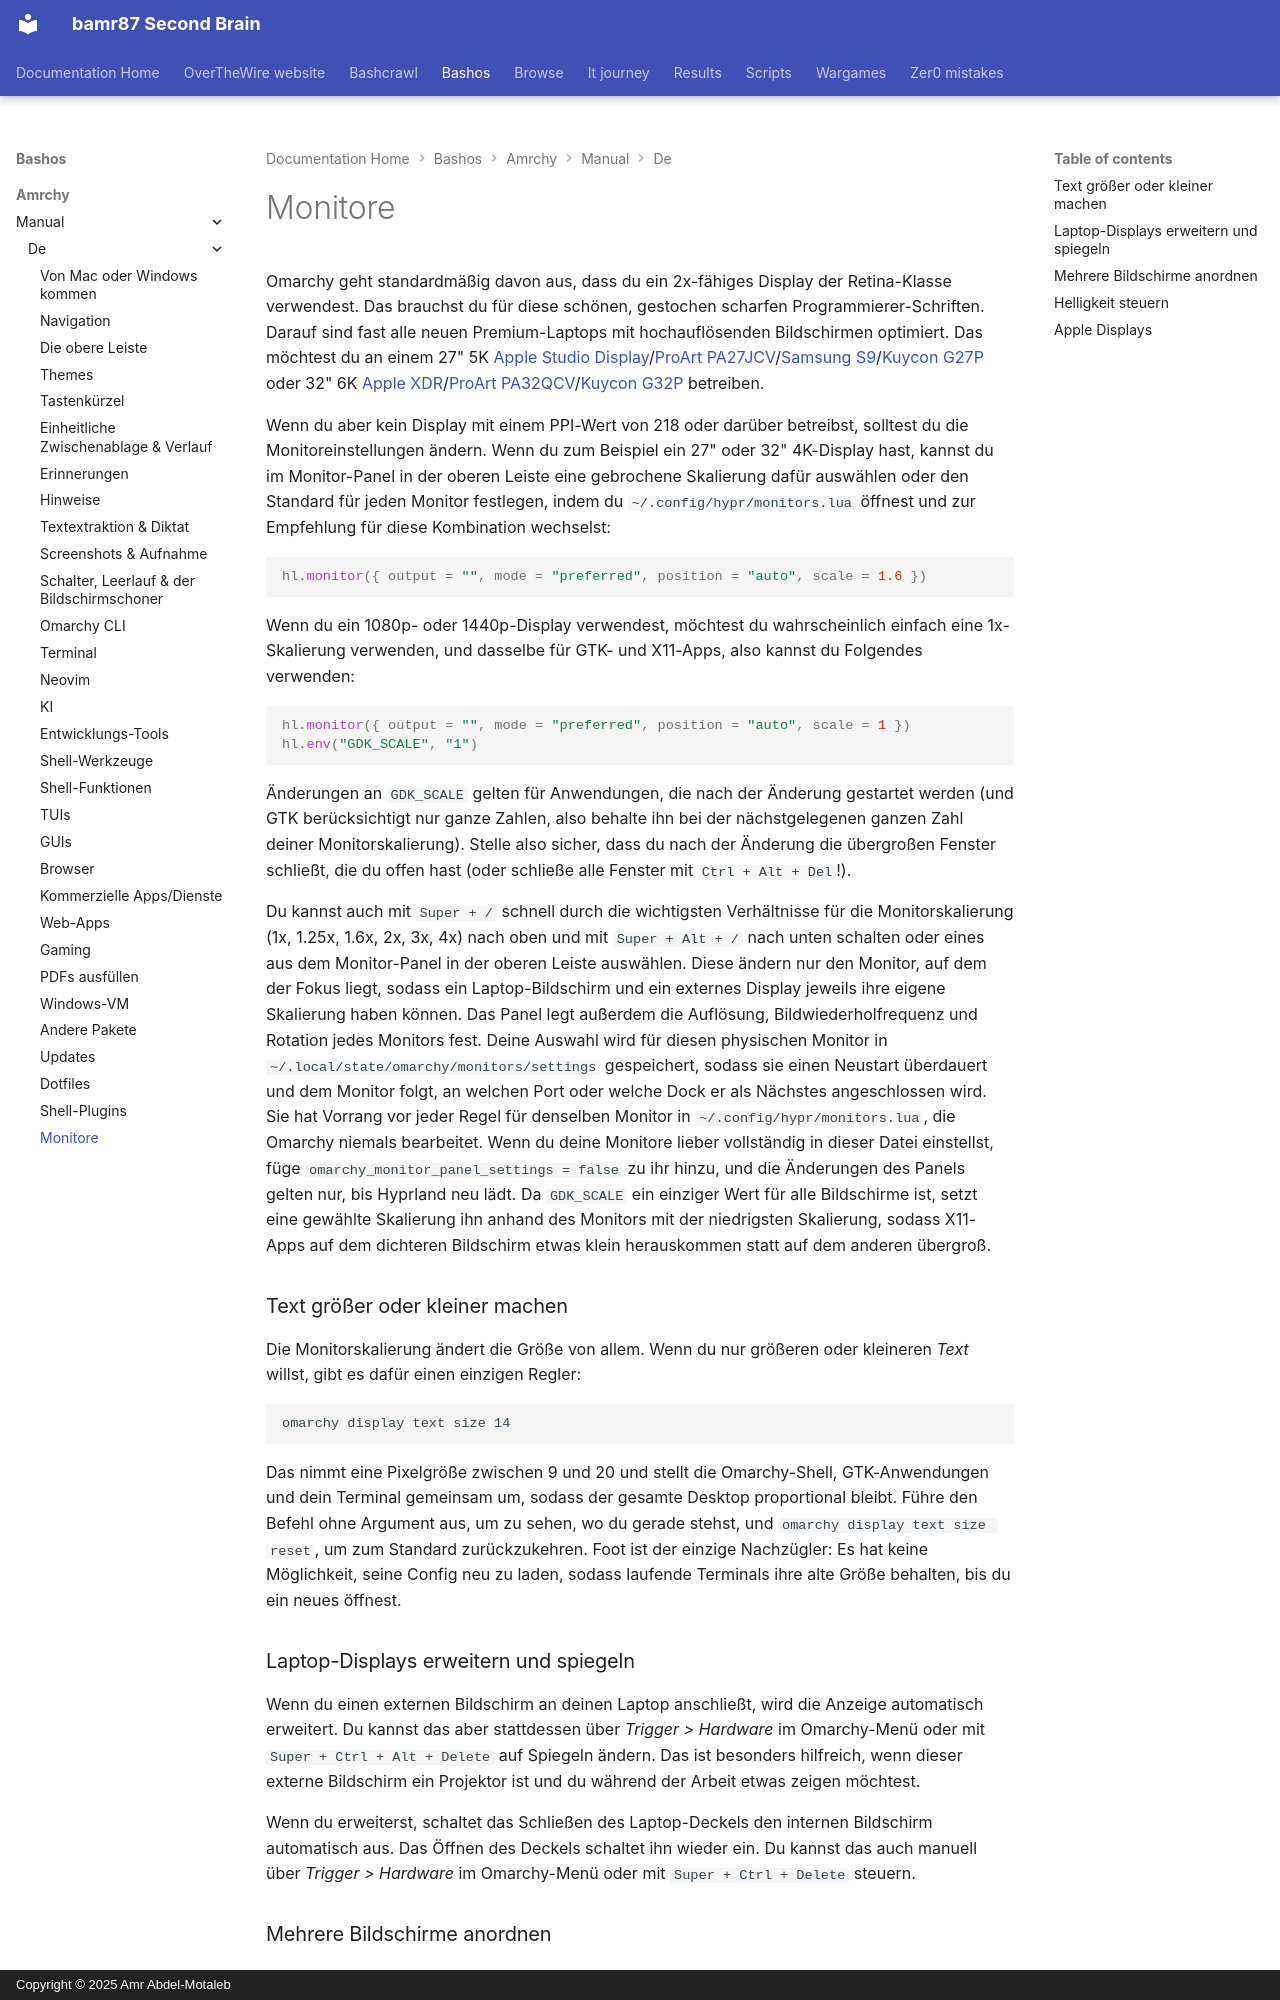

repository: bamr87/README · page: bashos/amrchy/manual/de/33-monitors/index.html · generator: mkdocs · copyright: Copyright © 2025 Amr Abdel-Motaleb

---
source_file: amrchy/manual/de/33-monitors.md
source_repo: bamr87/bashos
source_url: https://github.com/bamr87/bashos/blob/main/amrchy/manual/de/33-monitors.md
title: Monitore
---
# Monitore

Omarchy geht standardmäßig davon aus, dass du ein 2x-fähiges Display der Retina-Klasse verwendest. Das brauchst du für diese schönen, gestochen scharfen Programmierer-Schriften. Darauf sind fast alle neuen Premium-Laptops mit hochauflösenden Bildschirmen optimiert. Das möchtest du an einem 27" 5K [Apple Studio Display](https://www.apple.com/studio-display/)/[ProArt PA27JCV](https://www.asus.com/us/displays-desktops/monitors/proart/proart-display-5k-pa27jcv/)/[Samsung S9](https://www.samsung.com/us/computing/monitors/5k/27-viewfinity-s9-5k-monitor-with-thunderbolt-4-matte-display-and-smart-features-ls27c900panxza/)/[Kuycon G27P](https://kuycon.us/monitors/G27P/) oder 32" 6K [Apple XDR](https://www.apple.com/pro-display-xdr/)/[ProArt PA32QCV](https://www.asus.com/displays-desktops/monitors/proart/proart-display-6k-pa32qcv/)/[Kuycon G32P](https://kuycon.us/monitors/G32P/) betreiben.

Wenn du aber kein Display mit einem PPI-Wert von 218 oder darüber betreibst, solltest du die Monitoreinstellungen ändern. Wenn du zum Beispiel ein 27" oder 32" 4K-Display hast, kannst du im Monitor-Panel in der oberen Leiste eine gebrochene Skalierung dafür auswählen oder den Standard für jeden Monitor festlegen, indem du `~/.config/hypr/monitors.lua` öffnest und zur Empfehlung für diese Kombination wechselst:

```lua
hl.monitor({ output = "", mode = "preferred", position = "auto", scale = 1.6 })
```

Wenn du ein 1080p- oder 1440p-Display verwendest, möchtest du wahrscheinlich einfach eine 1x-Skalierung verwenden, und dasselbe für GTK- und X11-Apps, also kannst du Folgendes verwenden:

```lua
hl.monitor({ output = "", mode = "preferred", position = "auto", scale = 1 })
hl.env("GDK_SCALE", "1")
```

Änderungen an `GDK_SCALE` gelten für Anwendungen, die nach der Änderung gestartet werden (und GTK berücksichtigt nur ganze Zahlen, also behalte ihn bei der nächstgelegenen ganzen Zahl deiner Monitorskalierung). Stelle also sicher, dass du nach der Änderung die übergroßen Fenster schließt, die du offen hast (oder schließe alle Fenster mit `Ctrl + Alt + Del`!).

Du kannst auch mit `Super + /` schnell durch die wichtigsten Verhältnisse für die Monitorskalierung (1x, 1.25x, 1.6x, 2x, 3x, 4x) nach oben und mit `Super + Alt + /` nach unten schalten oder eines aus dem Monitor-Panel in der oberen Leiste auswählen. Diese ändern nur den Monitor, auf dem der Fokus liegt, sodass ein Laptop-Bildschirm und ein externes Display jeweils ihre eigene Skalierung haben können. Das Panel legt außerdem die Auflösung, Bildwiederholfrequenz und Rotation jedes Monitors fest. Deine Auswahl wird für diesen physischen Monitor in `~/.local/state/omarchy/monitors/settings` gespeichert, sodass sie einen Neustart überdauert und dem Monitor folgt, an welchen Port oder welche Dock er als Nächstes angeschlossen wird. Sie hat Vorrang vor jeder Regel für denselben Monitor in `~/.config/hypr/monitors.lua`, die Omarchy niemals bearbeitet. Wenn du deine Monitore lieber vollständig in dieser Datei einstellst, füge `omarchy_monitor_panel_settings = false` zu ihr hinzu, und die Änderungen des Panels gelten nur, bis Hyprland neu lädt. Da `GDK_SCALE` ein einziger Wert für alle Bildschirme ist, setzt eine gewählte Skalierung ihn anhand des Monitors mit der niedrigsten Skalierung, sodass X11-Apps auf dem dichteren Bildschirm etwas klein herauskommen statt auf dem anderen übergroß.

### Text größer oder kleiner machen

Die Monitorskalierung ändert die Größe von allem. Wenn du nur größeren oder kleineren _Text_ willst, gibt es dafür einen einzigen Regler:

```
omarchy display text size 14
```

Das nimmt eine Pixelgröße zwischen 9 und 20 und stellt die Omarchy-Shell, GTK-Anwendungen und dein Terminal gemeinsam um, sodass der gesamte Desktop proportional bleibt. Führe den Befehl ohne Argument aus, um zu sehen, wo du gerade stehst, und `omarchy display text size reset`, um zum Standard zurückzukehren. Foot ist der einzige Nachzügler: Es hat keine Möglichkeit, seine Config neu zu laden, sodass laufende Terminals ihre alte Größe behalten, bis du ein neues öffnest.
